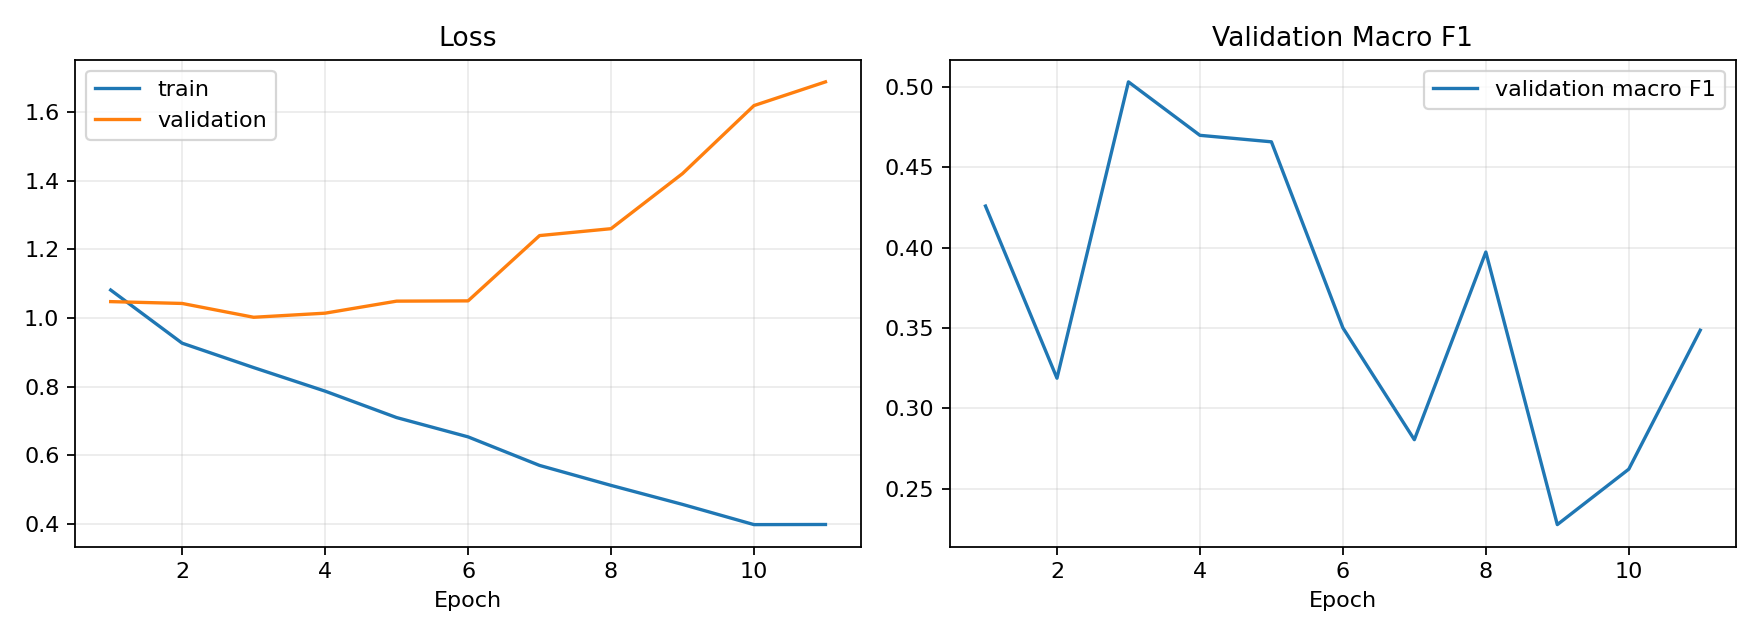

Data behind this chart, as committed beside it:
epoch, train_loss, val_loss, val_macro_f1
1, 1.082, 1.048, 0.426
2, 0.9269, 1.043, 0.3187
3, 0.856, 1.002, 0.5033
4, 0.7873, 1.014, 0.47
5, 0.7104, 1.049, 0.466
6, 0.6542, 1.05, 0.3501
7, 0.5711, 1.24, 0.2804
8, 0.513, 1.26, 0.3973
9, 0.4576, 1.421, 0.2275
10, 0.3988, 1.619, 0.2621
11, 0.3991, 1.688, 0.3486
